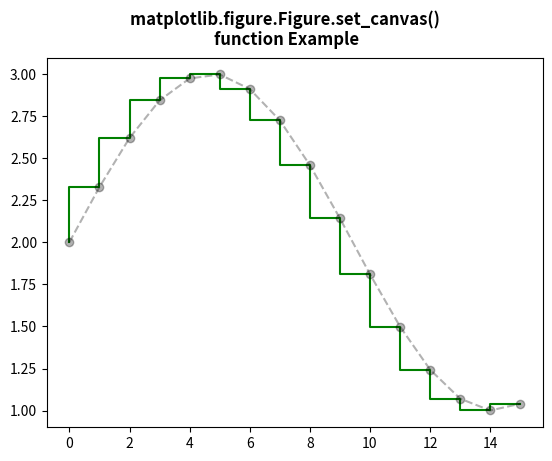
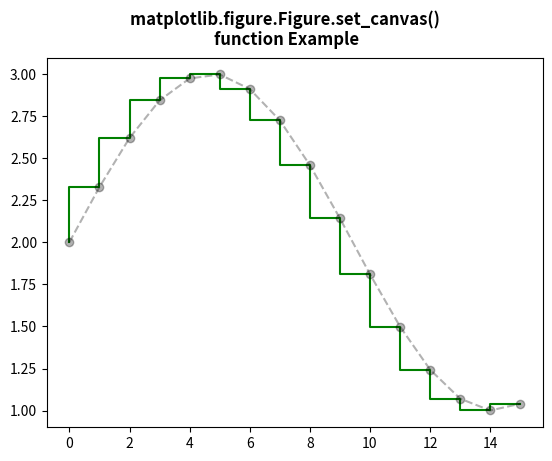

The script that saved these images, in order:
# Implementation of matplotlib function
import numpy as np
import matplotlib.pyplot as plt


x = np.arange(16)
y = np.sin(x / 3)

fig, ax = plt.subplots()

ax.step(x, y + 2, color ='green')
ax.plot(x, y + 2, 'o--', color ='black', alpha = 0.3)

def show_figure(fig):

	dummy = plt.figure()
	new_manager = dummy.canvas.manager
	new_manager.canvas.figure = fig
	fig.set_canvas(new_manager.canvas)

show_figure(fig)

fig.suptitle("""matplotlib.figure.Figure.set_canvas() 
function Example\n\n""", fontweight ="bold")

plt.show()
